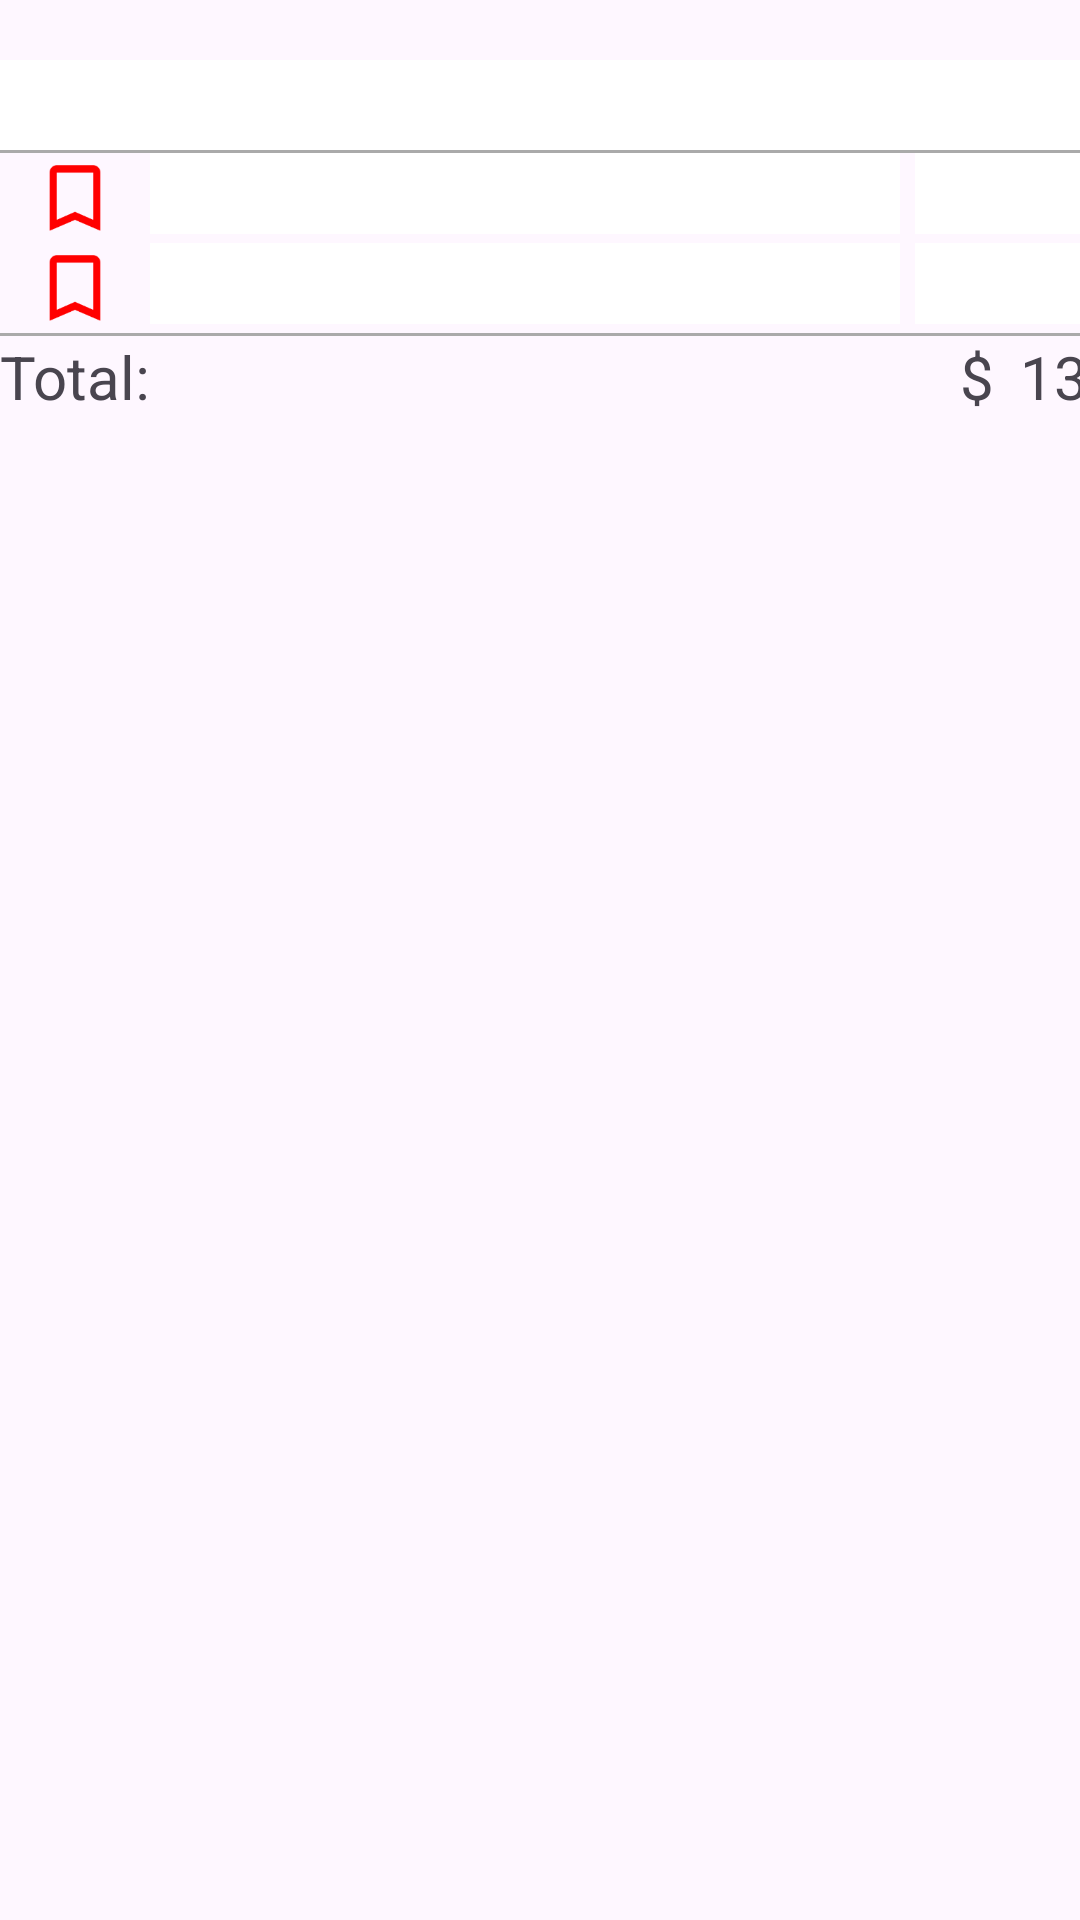

Produce the Android XML layout that renders to this screen, including the resource entries it uses.
<!-- AndroidManifest.xml: application theme Theme.PruebaPractica2 -->
<!-- res/layout/lista_item_producto.xml -->
<?xml version="1.0" encoding="utf-8"?>
<LinearLayout xmlns:android="http://schemas.android.com/apk/res/android"
    xmlns:tools="http://schemas.android.com/tools"
    android:layout_width="match_parent"
    android:layout_height="match_parent"
    android:orientation="vertical"
    xmlns:app="http://schemas.android.com/apk/res-auto">

    <TextView
        android:id="@+id/viewcomprador"
        android:layout_width="wrap_content"
        android:layout_height="wrap_content"
        android:layout_marginTop="20dp"
        android:width="410dp"
        android:height="30dp"
        android:background="#FFFFFF"
        android:textSize="24sp" />

    <View
        android:layout_width="410dp"
        android:layout_height="1dp"
        android:background="@android:color/darker_gray"/>

    <LinearLayout
        android:layout_width="match_parent"
        android:layout_height="wrap_content"
        android:orientation="horizontal">
        <ImageView

            android:id="@+id/imageView"
            android:layout_width="50dp"
            android:layout_height="30dp"
            app:srcCompat="@drawable/order" />
        <TextView
            android:id="@+id/viewProducto_name"
            android:layout_width="250dp"
            android:layout_height="wrap_content"
            android:layout_marginLeft="0dp"
            android:background="#FFFFFF"
            android:textSize="20sp" />

        <TextView
            android:id="@+id/viewProducto_cantidad"
            android:layout_width="100dp"
            android:layout_height="wrap_content"
            android:layout_marginLeft="5dp"
            android:background="#FFFFFF"
            android:textSize="20sp" />

    </LinearLayout>



    <LinearLayout
        android:layout_width="match_parent"
        android:layout_height="wrap_content"
        android:orientation="horizontal">
        <ImageView

            android:id="@+id/imageView2"
            android:layout_width="50dp"
            android:layout_height="30dp"
            app:srcCompat="@drawable/order" />
        <TextView
            android:id="@+id/viewBebida_name"
            android:layout_width="250dp"
            android:layout_height="wrap_content"
            android:layout_marginLeft="0dp"
            android:background="#FFFFFF"
            android:textSize="20sp" />

        <TextView
            android:id="@+id/viewBebida_cantidad"
            android:layout_width="100dp"
            android:layout_height="wrap_content"
            android:layout_marginLeft="5dp"
            android:background="#FFFFFF"
            android:textSize="20sp" />

    </LinearLayout>

    <View
        android:layout_width="410dp"
        android:layout_height="1dp"
        android:background="@android:color/darker_gray"/>

    <LinearLayout
        android:layout_width="match_parent"
        android:layout_height="wrap_content">
        <TextView
            android:id="@+id/textView"
            android:layout_width="290dp"
            android:layout_height="30dp"
            android:textSize="20dp"
            android:text="Total:" />

        <TextView
            android:id="@+id/textView1"
            android:layout_width="50dp"
            android:layout_height="30dp"
            android:textSize="20dp"
            android:text="      $" />

        <TextView
            android:id="@+id/viewTotal"
            android:layout_width="60dp"
            android:layout_height="30dp"
            android:textSize="20dp"
            android:text="13.50" />

    </LinearLayout>


</LinearLayout>
<!-- resources referenced by this layout -->
<resources>
  <!-- drawable order: png bitmap (drawable, 1819 bytes) -->
  <style name="Theme.PruebaPractica2" parent="Base.Theme.PruebaPractica2" />
  <style name="Base.Theme.PruebaPractica2" parent="Theme.Material3.DayNight.NoActionBar">
          
          
      </style>
</resources>
